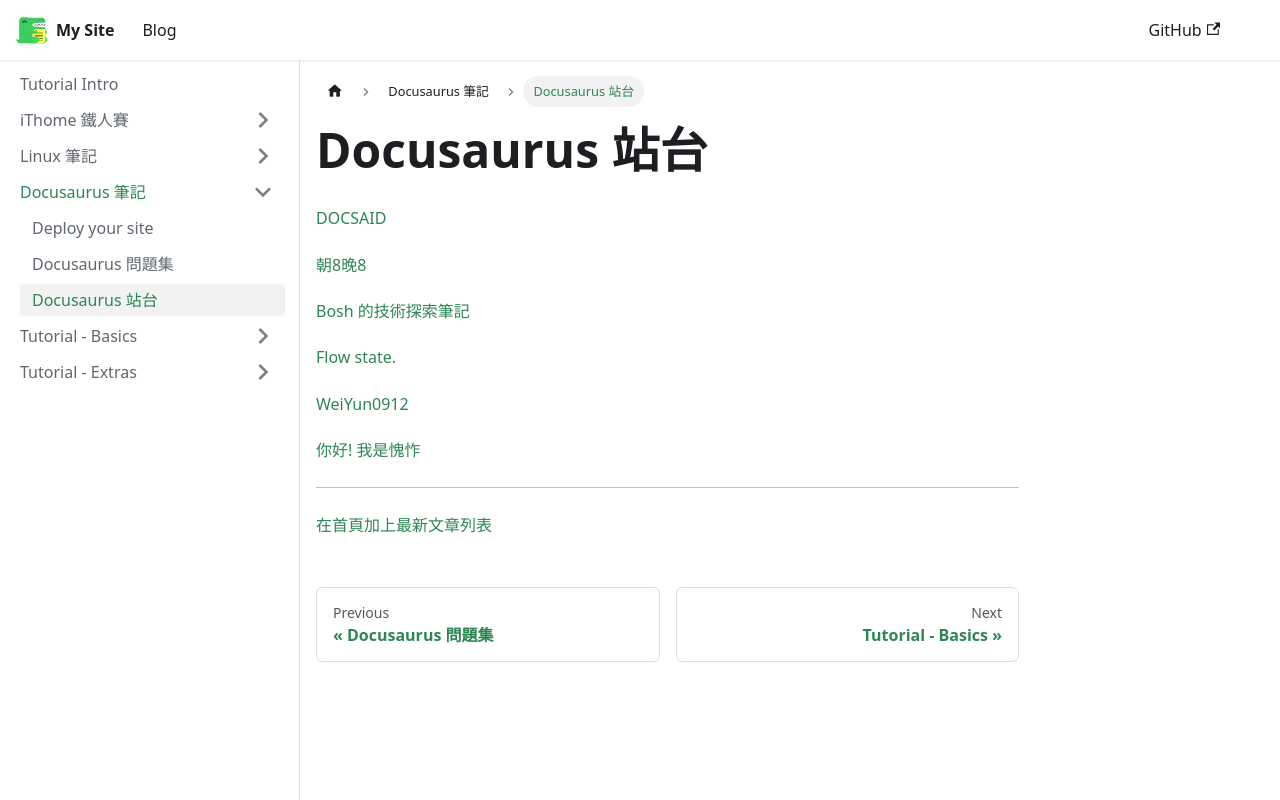

repository: rs6000/myblog · page: docs/Docusaurus/goodlink.html · generator: docusaurus

---
sidebar_position: 9998
---

### Docusaurus 站台

[DOCSAID](https://docsaid.org/)

[朝8晚8](https://from8to8.com/)

[Bosh 的技術探索筆記](https://notes.boshkuo.com/)

[Flow state.](https://alex-flow-state.netlify.app/)

[WeiYun0912](https://wei-docusaurus-vercel.vercel.app/)

other

[朱婉妤的知識庫](https://notes.zhuwanyu.com/welcome)
